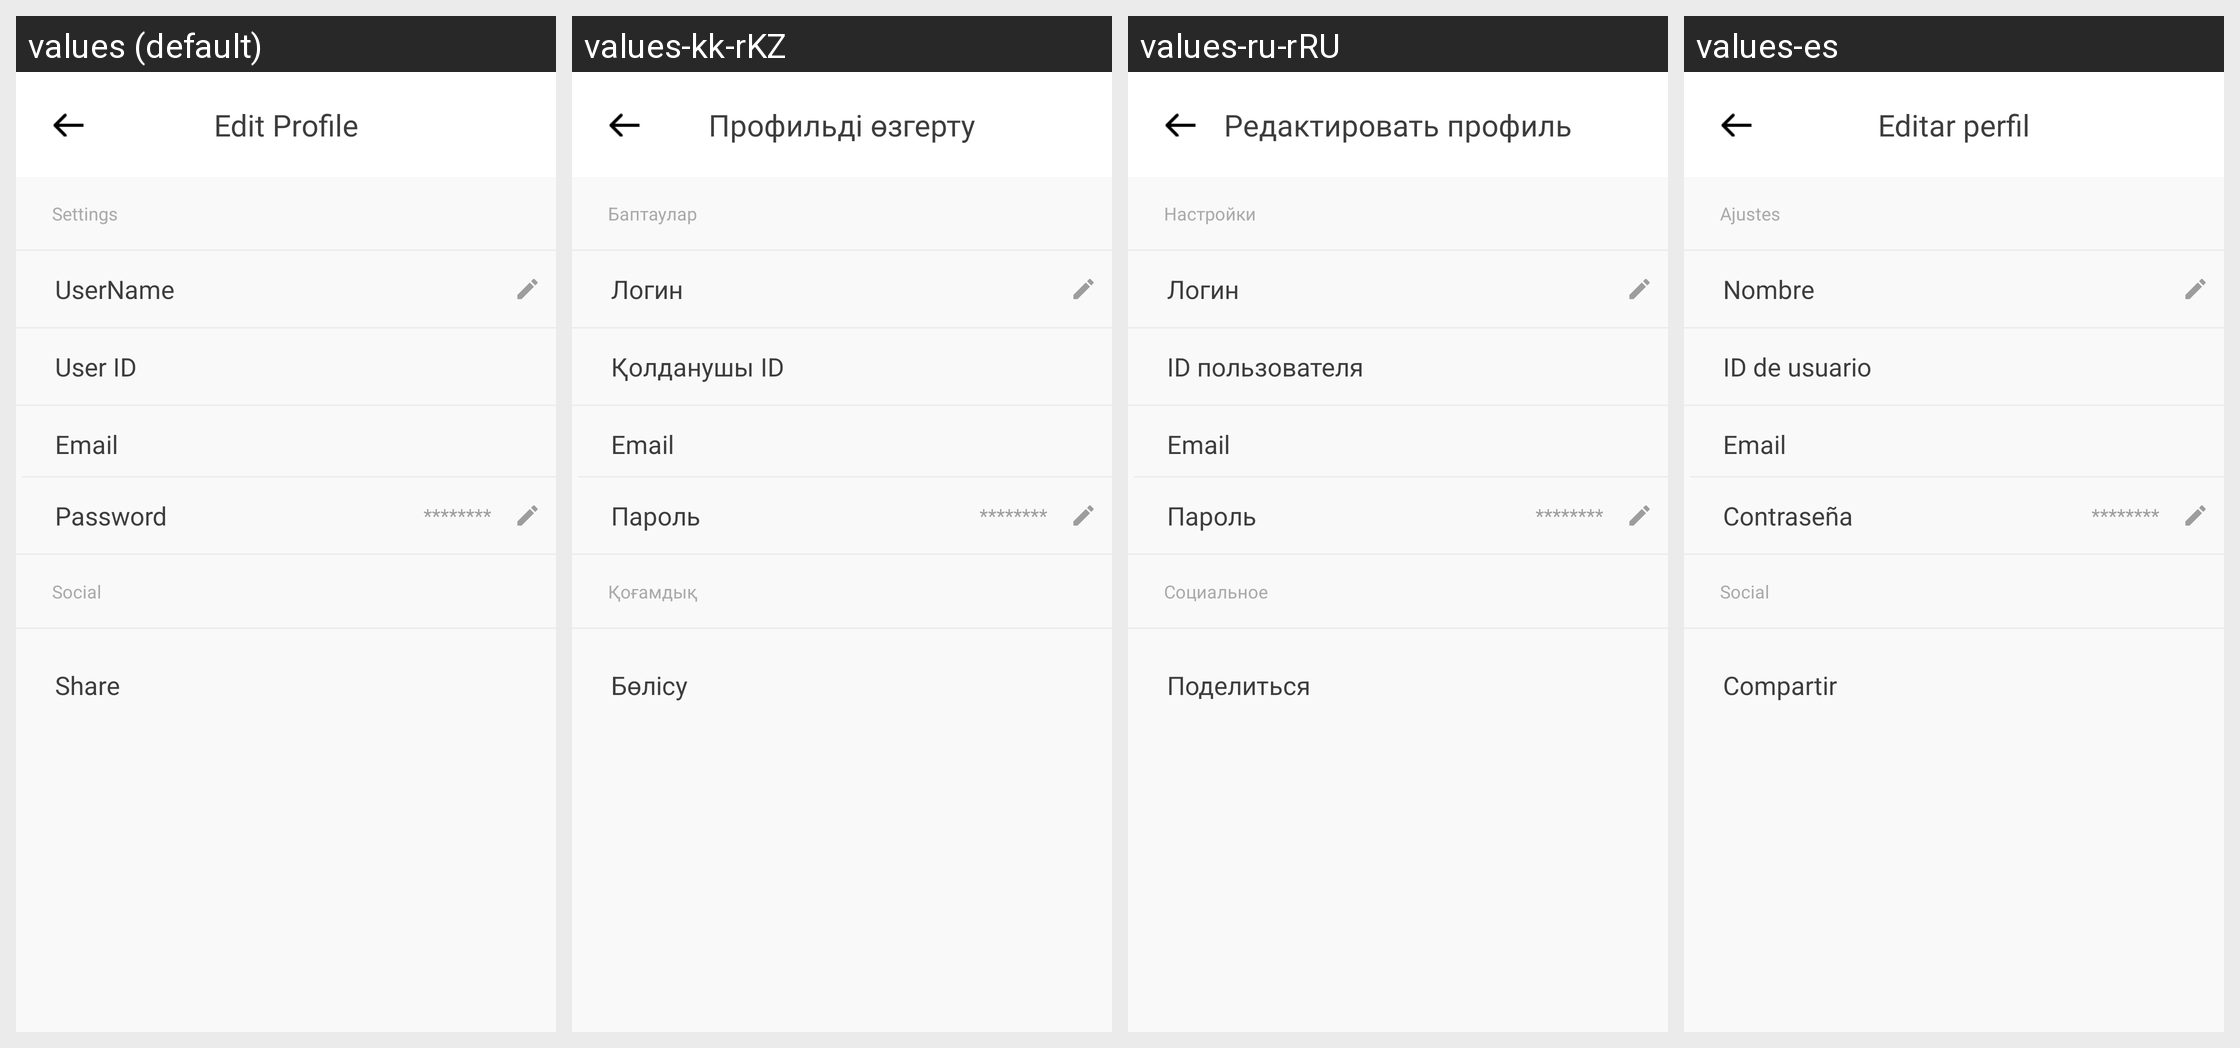

Strings drawn on this Android screen and how each of the app's shown locales translates them:
Android screen res/layout/fragment_profile_edit.xml rendered under 4 locales, left to right: values (default), values-kk-rKZ, values-ru-rRU, values-es. Device: Nexus 5 (rendered at 1080×1920; each locale shown at half size, 540×960, under a caption strip naming it); theme LightTheme.
Strings drawn on this screen, with the default value and each locale's value (text and hints the layout hard-codes, and strings that could not be matched under every locale, appear in the picture but are not listed):

account
  values: Edit Profile
  values-kk-rKZ: Профильді өзгерту
  values-ru-rRU: Редактировать профиль
  values-es: Editar perfil

Settings
  values: Settings
  values-kk-rKZ: Баптаулар
  values-ru-rRU: Настройки
  values-es: Ajustes

Social
  values: Social
  values-kk-rKZ: Қоғамдық
  values-ru-rRU: Социальное
  values-es: Social

name
  values: UserName
  values-kk-rKZ: Логин
  values-ru-rRU: Логин
  values-es: Nombre

share
  values: Share
  values-kk-rKZ: Бөлісу
  values-ru-rRU: Поделиться
  values-es: Сompartir

UserId
  values: User ID
  values-kk-rKZ: Қолданушы ID
  values-ru-rRU: ID пользователя
  values-es: ID de usuario

email
  values: Email
  values-kk-rKZ: Email
  values-ru-rRU: Email
  values-es: Email

PassHint
  values: Password
  values-kk-rKZ: Пароль
  values-ru-rRU: Пароль
  values-es: Contraseña
